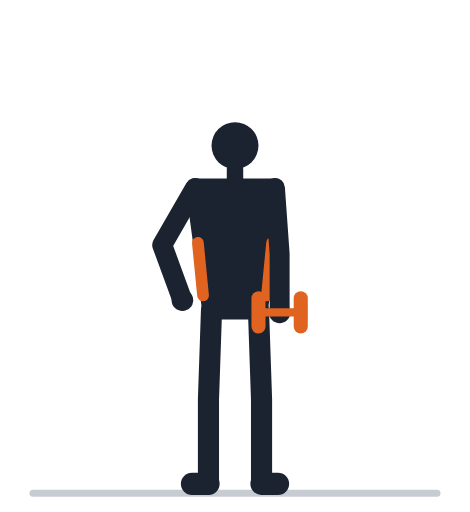
t = 0.00 s
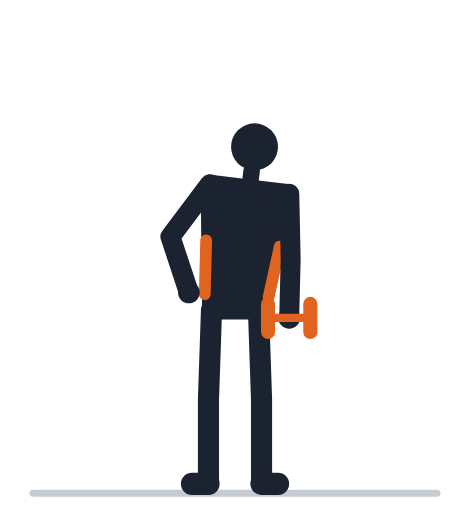
t = 0.57 s
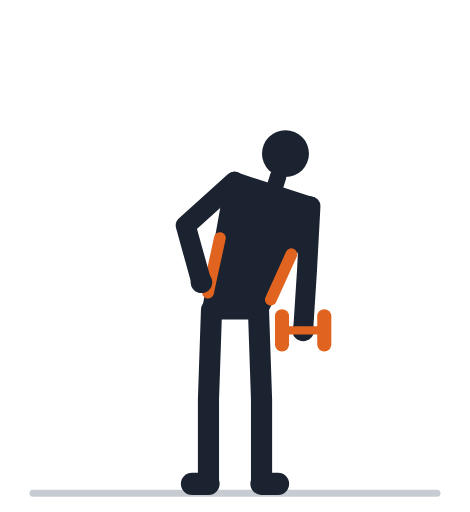
t = 1.13 s
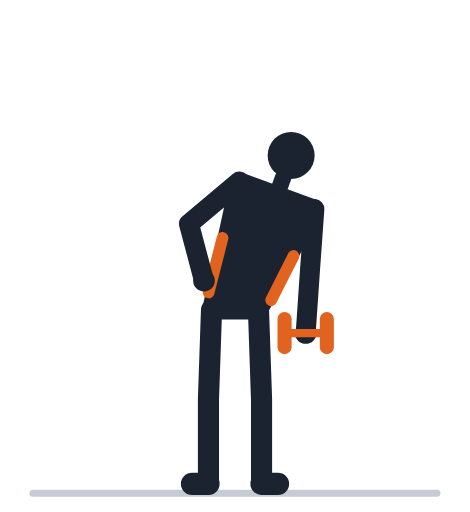
t = 1.70 s
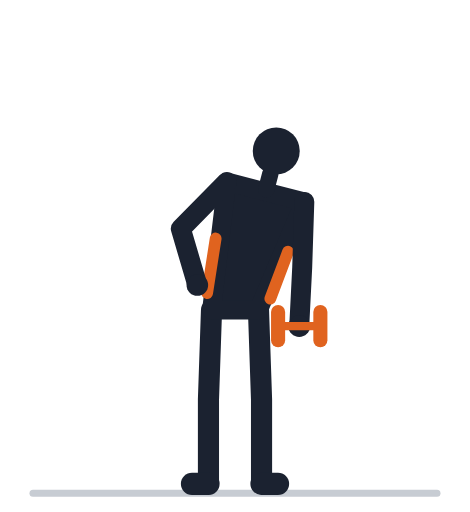
t = 2.27 s
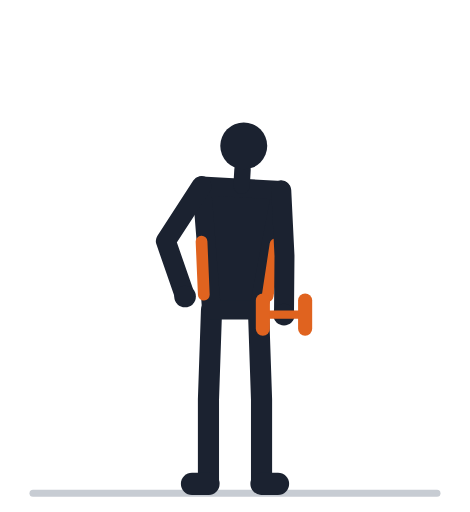
t = 2.83 s

The animated SVG that drew these frames (rendered in a browser with its animation timeline set to each time). Animation: 33 SMIL elements (animate=33); one cycle of 3.40 s, repeats indefinitely.

<svg xmlns="http://www.w3.org/2000/svg" viewBox="0 -18 200 218" role="img"><title>Наклоны в стороны с гантелью: анимация</title><line x1="14" y1="192" x2="186" y2="192" stroke="#C7CCD3" stroke-width="3" stroke-linecap="round"/><polyline points="90.0,114.0 88.7,152.0 88.7,188.0" fill="none" stroke="#1B2230" stroke-width="9" stroke-linecap="round" stroke-linejoin="round" /><line x1="88.7" y1="188.0" x2="81.7" y2="188.0" stroke="#1B2230" stroke-width="9.5" stroke-linecap="round" /><polyline points="110.0,114.0 111.3,152.0 111.3,188.0" fill="none" stroke="#1B2230" stroke-width="9" stroke-linecap="round" stroke-linejoin="round" /><line x1="111.3" y1="188.0" x2="118.3" y2="188.0" stroke="#1B2230" stroke-width="9.5" stroke-linecap="round" /><path d="M90.0,114.0 L110.0,114.0 L117.0,62.0 L83.0,62.0 Z" fill="#1B2230" stroke="#1B2230" stroke-width="8" stroke-linejoin="round"><animate attributeName="d" values="M90.0,114.0 L110.0,114.0 L117.0,62.0 L83.0,62.0 Z;M90.0,114.0 L110.0,114.0 L117.3,62.1 L83.3,61.9 Z;M90.0,114.0 L110.0,114.0 L118.2,62.4 L84.2,61.6 Z;M90.0,114.0 L110.0,114.0 L119.6,63.0 L85.7,61.2 Z;M90.0,114.0 L110.0,114.0 L121.5,63.7 L87.6,60.7 Z;M90.0,114.0 L110.0,114.0 L123.6,64.7 L89.9,60.3 Z;M90.0,114.0 L110.0,114.0 L125.8,65.8 L92.3,59.9 Z;M90.0,114.0 L110.0,114.0 L127.9,67.0 L94.7,59.6 Z;M90.0,114.0 L110.0,114.0 L129.9,68.2 L97.0,59.4 Z;M90.0,114.0 L110.0,114.0 L131.5,69.3 L99.0,59.3 Z;M90.0,114.0 L110.0,114.0 L132.7,70.2 L100.5,59.3 Z;M90.0,114.0 L110.0,114.0 L133.5,70.8 L101.5,59.3 Z;M90.0,114.0 L110.0,114.0 L133.8,71.0 L101.8,59.3 Z;M90.0,114.0 L110.0,114.0 L133.8,71.0 L101.8,59.3 Z;M90.0,114.0 L110.0,114.0 L133.5,70.8 L101.5,59.3 Z;M90.0,114.0 L110.0,114.0 L132.7,70.2 L100.5,59.3 Z;M90.0,114.0 L110.0,114.0 L131.5,69.3 L99.0,59.3 Z;M90.0,114.0 L110.0,114.0 L129.9,68.2 L97.0,59.4 Z;M90.0,114.0 L110.0,114.0 L127.9,67.0 L94.7,59.6 Z;M90.0,114.0 L110.0,114.0 L125.8,65.8 L92.3,59.9 Z;M90.0,114.0 L110.0,114.0 L123.6,64.7 L89.9,60.3 Z;M90.0,114.0 L110.0,114.0 L121.5,63.7 L87.6,60.7 Z;M90.0,114.0 L110.0,114.0 L119.6,63.0 L85.7,61.2 Z;M90.0,114.0 L110.0,114.0 L118.2,62.4 L84.2,61.6 Z;M90.0,114.0 L110.0,114.0 L117.3,62.1 L83.3,61.9 Z;M90.0,114.0 L110.0,114.0 L117.0,62.0 L83.0,62.0 Z;M90.0,114.0 L110.0,114.0 L117.0,62.0 L83.0,62.0 Z" keyTimes="0.000;0.035;0.070;0.105;0.140;0.175;0.210;0.245;0.280;0.315;0.350;0.385;0.420;0.520;0.555;0.590;0.625;0.660;0.695;0.730;0.765;0.800;0.835;0.870;0.905;0.940;1.000" dur="3.4s" repeatCount="indefinite" /></path><line x1="100.0" y1="61.0" x2="100.0" y2="54.0" stroke="#1B2230" stroke-width="7" stroke-linecap="round"><animate attributeName="x1" values="100.0;100.3;101.2;102.7;104.6;106.8;109.2;111.6;113.7;115.6;117.0;117.8;118.1;118.1;117.8;117.0;115.6;113.7;111.6;109.2;106.8;104.6;102.7;101.2;100.3;100.0;100.0" keyTimes="0.000;0.035;0.070;0.105;0.140;0.175;0.210;0.245;0.280;0.315;0.350;0.385;0.420;0.520;0.555;0.590;0.625;0.660;0.695;0.730;0.765;0.800;0.835;0.870;0.905;0.940;1.000" dur="3.4s" repeatCount="indefinite" /><animate attributeName="y1" values="61.0;61.0;61.0;61.1;61.2;61.5;61.8;62.3;62.8;63.4;63.8;64.1;64.2;64.2;64.1;63.8;63.4;62.8;62.3;61.8;61.5;61.2;61.1;61.0;61.0;61.0;61.0" keyTimes="0.000;0.035;0.070;0.105;0.140;0.175;0.210;0.245;0.280;0.315;0.350;0.385;0.420;0.520;0.555;0.590;0.625;0.660;0.695;0.730;0.765;0.800;0.835;0.870;0.905;0.940;1.000" dur="3.4s" repeatCount="indefinite" /><animate attributeName="x2" values="100.0;100.4;101.4;103.1;105.2;107.7;110.4;113.1;115.5;117.6;119.2;120.2;120.5;120.5;120.2;119.2;117.6;115.5;113.1;110.4;107.7;105.2;103.1;101.4;100.4;100.0;100.0" keyTimes="0.000;0.035;0.070;0.105;0.140;0.175;0.210;0.245;0.280;0.315;0.350;0.385;0.420;0.520;0.555;0.590;0.625;0.660;0.695;0.730;0.765;0.800;0.835;0.870;0.905;0.940;1.000" dur="3.4s" repeatCount="indefinite" /><animate attributeName="y2" values="54.0;54.0;54.0;54.1;54.3;54.5;54.9;55.5;56.1;56.7;57.2;57.5;57.6;57.6;57.5;57.2;56.7;56.1;55.5;54.9;54.5;54.3;54.1;54.0;54.0;54.0;54.0" keyTimes="0.000;0.035;0.070;0.105;0.140;0.175;0.210;0.245;0.280;0.315;0.350;0.385;0.420;0.520;0.555;0.590;0.625;0.660;0.695;0.730;0.765;0.800;0.835;0.870;0.905;0.940;1.000" dur="3.4s" repeatCount="indefinite" /></line><circle cx="100.0" cy="44.0" r="10" fill="#1B2230"><animate attributeName="cx" values="100.0;100.4;101.6;103.6;106.1;109.0;112.2;115.3;118.1;120.5;122.4;123.5;123.9;123.9;123.5;122.4;120.5;118.1;115.3;112.2;109.0;106.1;103.6;101.6;100.4;100.0;100.0" keyTimes="0.000;0.035;0.070;0.105;0.140;0.175;0.210;0.245;0.280;0.315;0.350;0.385;0.420;0.520;0.555;0.590;0.625;0.660;0.695;0.730;0.765;0.800;0.835;0.870;0.905;0.940;1.000" dur="3.4s" repeatCount="indefinite" /><animate attributeName="cy" values="44.0;44.0;44.0;44.1;44.3;44.6;45.1;45.7;46.4;47.1;47.7;48.1;48.2;48.2;48.1;47.7;47.1;46.4;45.7;45.1;44.6;44.3;44.1;44.0;44.0;44.0;44.0" keyTimes="0.000;0.035;0.070;0.105;0.140;0.175;0.210;0.245;0.280;0.315;0.350;0.385;0.420;0.520;0.555;0.590;0.625;0.660;0.695;0.730;0.765;0.800;0.835;0.870;0.905;0.940;1.000" dur="3.4s" repeatCount="indefinite" /></circle><line x1="113.6" y1="107.8" x2="115.8" y2="85.4" stroke="#E0631F" stroke-width="5" stroke-linecap="round"><animate attributeName="x1" values="113.6;113.6;113.7;113.9;114.1;114.4;114.6;114.8;115.1;115.2;115.3;115.4;115.4;115.4;115.4;115.3;115.2;115.1;114.8;114.6;114.4;114.1;113.9;113.7;113.6;113.6;113.6" keyTimes="0.000;0.035;0.070;0.105;0.140;0.175;0.210;0.245;0.280;0.315;0.350;0.385;0.420;0.520;0.555;0.590;0.625;0.660;0.695;0.730;0.765;0.800;0.835;0.870;0.905;0.940;1.000" dur="3.4s" repeatCount="indefinite" /><animate attributeName="y1" values="107.8;107.8;107.9;108.0;108.2;108.5;108.7;109.0;109.2;109.5;109.6;109.8;109.8;109.8;109.8;109.6;109.5;109.2;109.0;108.7;108.5;108.2;108.0;107.9;107.8;107.8;107.8" keyTimes="0.000;0.035;0.070;0.105;0.140;0.175;0.210;0.245;0.280;0.315;0.350;0.385;0.420;0.520;0.555;0.590;0.625;0.660;0.695;0.730;0.765;0.800;0.835;0.870;0.905;0.940;1.000" dur="3.4s" repeatCount="indefinite" /><animate attributeName="x2" values="115.8;115.9;116.4;117.2;118.2;119.3;120.5;121.7;122.8;123.7;124.3;124.7;124.9;124.9;124.7;124.3;123.7;122.8;121.7;120.5;119.3;118.2;117.2;116.4;115.9;115.8;115.8" keyTimes="0.000;0.035;0.070;0.105;0.140;0.175;0.210;0.245;0.280;0.315;0.350;0.385;0.420;0.520;0.555;0.590;0.625;0.660;0.695;0.730;0.765;0.800;0.835;0.870;0.905;0.940;1.000" dur="3.4s" repeatCount="indefinite" /><animate attributeName="y2" values="85.4;85.5;85.7;86.0;86.5;87.1;87.8;88.6;89.3;90.0;90.5;90.9;91.0;91.0;90.9;90.5;90.0;89.3;88.6;87.8;87.1;86.5;86.0;85.7;85.5;85.4;85.4" keyTimes="0.000;0.035;0.070;0.105;0.140;0.175;0.210;0.245;0.280;0.315;0.350;0.385;0.420;0.520;0.555;0.590;0.625;0.660;0.695;0.730;0.765;0.800;0.835;0.870;0.905;0.940;1.000" dur="3.4s" repeatCount="indefinite" /></line><line x1="86.4" y1="107.8" x2="84.2" y2="85.4" stroke="#E0631F" stroke-width="5" stroke-linecap="round"><animate attributeName="x1" values="86.4;86.4;86.5;86.7;87.0;87.2;87.6;87.9;88.2;88.4;88.6;88.8;88.8;88.8;88.8;88.6;88.4;88.2;87.9;87.6;87.2;87.0;86.7;86.5;86.4;86.4;86.4" keyTimes="0.000;0.035;0.070;0.105;0.140;0.175;0.210;0.245;0.280;0.315;0.350;0.385;0.420;0.520;0.555;0.590;0.625;0.660;0.695;0.730;0.765;0.800;0.835;0.870;0.905;0.940;1.000" dur="3.4s" repeatCount="indefinite" /><animate attributeName="y1" values="107.8;107.8;107.7;107.5;107.4;107.2;107.0;106.9;106.8;106.6;106.6;106.5;106.5;106.5;106.5;106.6;106.6;106.8;106.9;107.0;107.2;107.4;107.5;107.7;107.8;107.8;107.8" keyTimes="0.000;0.035;0.070;0.105;0.140;0.175;0.210;0.245;0.280;0.315;0.350;0.385;0.420;0.520;0.555;0.590;0.625;0.660;0.695;0.730;0.765;0.800;0.835;0.870;0.905;0.940;1.000" dur="3.4s" repeatCount="indefinite" /><animate attributeName="x2" values="84.2;84.4;84.9;85.7;86.8;88.0;89.4;90.8;92.0;93.1;94.0;94.5;94.7;94.7;94.5;94.0;93.1;92.0;90.8;89.4;88.0;86.8;85.7;84.9;84.4;84.2;84.2" keyTimes="0.000;0.035;0.070;0.105;0.140;0.175;0.210;0.245;0.280;0.315;0.350;0.385;0.420;0.520;0.555;0.590;0.625;0.660;0.695;0.730;0.765;0.800;0.835;0.870;0.905;0.940;1.000" dur="3.4s" repeatCount="indefinite" /><animate attributeName="y2" values="85.4;85.4;85.2;84.9;84.6;84.2;83.9;83.7;83.5;83.4;83.3;83.3;83.3;83.3;83.3;83.3;83.4;83.5;83.7;83.9;84.2;84.6;84.9;85.2;85.4;85.4;85.4" keyTimes="0.000;0.035;0.070;0.105;0.140;0.175;0.210;0.245;0.280;0.315;0.350;0.385;0.420;0.520;0.555;0.590;0.625;0.660;0.695;0.730;0.765;0.800;0.835;0.870;0.905;0.940;1.000" dur="3.4s" repeatCount="indefinite" /></line><polyline points="83.0,62.0 69.0,86.3 77.6,109.8" fill="none" stroke="#1B2230" stroke-width="8.5" stroke-linecap="round" stroke-linejoin="round"><animate attributeName="points" values="83.0,62.0 69.0,86.3 77.6,109.8;83.3,61.9 69.2,86.1 77.7,109.6;84.2,61.6 69.7,85.6 78.1,109.1;85.7,61.2 70.5,84.7 78.7,108.3;87.6,60.7 71.5,83.7 79.6,107.3;89.9,60.3 72.8,82.5 80.6,106.3;92.3,59.9 74.3,81.3 81.8,105.2;94.7,59.6 75.8,80.2 83.0,104.1;97.0,59.4 77.2,79.2 84.2,103.2;99.0,59.3 78.5,78.4 85.3,102.5;100.5,59.3 79.5,77.8 86.1,101.9;101.5,59.3 80.1,77.5 86.6,101.6;101.8,59.3 80.4,77.3 86.8,101.5;101.8,59.3 80.4,77.3 86.8,101.5;101.5,59.3 80.1,77.5 86.6,101.6;100.5,59.3 79.5,77.8 86.1,101.9;99.0,59.3 78.5,78.4 85.3,102.5;97.0,59.4 77.2,79.2 84.2,103.2;94.7,59.6 75.8,80.2 83.0,104.1;92.3,59.9 74.3,81.3 81.8,105.2;89.9,60.3 72.8,82.5 80.6,106.3;87.6,60.7 71.5,83.7 79.6,107.3;85.7,61.2 70.5,84.7 78.7,108.3;84.2,61.6 69.7,85.6 78.1,109.1;83.3,61.9 69.2,86.1 77.7,109.6;83.0,62.0 69.0,86.3 77.6,109.8;83.0,62.0 69.0,86.3 77.6,109.8" keyTimes="0.000;0.035;0.070;0.105;0.140;0.175;0.210;0.245;0.280;0.315;0.350;0.385;0.420;0.520;0.555;0.590;0.625;0.660;0.695;0.730;0.765;0.800;0.835;0.870;0.905;0.940;1.000" dur="3.4s" repeatCount="indefinite" /></polyline><circle cx="77.6" cy="109.8" r="4.6" fill="#1B2230"><animate attributeName="cx" values="77.6;77.7;78.1;78.7;79.6;80.6;81.8;83.0;84.2;85.3;86.1;86.6;86.8;86.8;86.6;86.1;85.3;84.2;83.0;81.8;80.6;79.6;78.7;78.1;77.7;77.6;77.6" keyTimes="0.000;0.035;0.070;0.105;0.140;0.175;0.210;0.245;0.280;0.315;0.350;0.385;0.420;0.520;0.555;0.590;0.625;0.660;0.695;0.730;0.765;0.800;0.835;0.870;0.905;0.940;1.000" dur="3.4s" repeatCount="indefinite" /><animate attributeName="cy" values="109.8;109.6;109.1;108.3;107.3;106.3;105.2;104.1;103.2;102.5;101.9;101.6;101.5;101.5;101.6;101.9;102.5;103.2;104.1;105.2;106.3;107.3;108.3;109.1;109.6;109.8;109.8" keyTimes="0.000;0.035;0.070;0.105;0.140;0.175;0.210;0.245;0.280;0.315;0.350;0.385;0.420;0.520;0.555;0.590;0.625;0.660;0.695;0.730;0.765;0.800;0.835;0.870;0.905;0.940;1.000" dur="3.4s" repeatCount="indefinite" /></circle><polyline points="117.0,62.0 119.0,90.0 119.0,115.0" fill="none" stroke="#1B2230" stroke-width="8.5" stroke-linecap="round" stroke-linejoin="round"><animate attributeName="points" values="117.0,62.0 119.0,90.0 119.0,115.0;117.3,62.1 119.2,90.1 119.2,115.1;118.2,62.4 119.9,90.4 119.8,115.4;119.6,63.0 121.0,90.9 120.8,115.9;121.5,63.7 122.4,91.7 122.0,116.7;123.6,64.7 124.1,92.6 123.4,117.6;125.8,65.8 125.8,93.8 124.9,118.7;127.9,67.0 127.4,95.0 126.3,119.9;129.9,68.2 128.9,96.2 127.6,121.1;131.5,69.3 130.1,97.3 128.6,122.2;132.7,70.2 131.1,98.1 129.4,123.1;133.5,70.8 131.6,98.7 129.9,123.7;133.8,71.0 131.8,98.9 130.1,123.8;133.8,71.0 131.8,98.9 130.1,123.8;133.5,70.8 131.6,98.7 129.9,123.7;132.7,70.2 131.1,98.1 129.4,123.1;131.5,69.3 130.1,97.3 128.6,122.2;129.9,68.2 128.9,96.2 127.6,121.1;127.9,67.0 127.4,95.0 126.3,119.9;125.8,65.8 125.8,93.8 124.9,118.7;123.6,64.7 124.1,92.6 123.4,117.6;121.5,63.7 122.4,91.7 122.0,116.7;119.6,63.0 121.0,90.9 120.8,115.9;118.2,62.4 119.9,90.4 119.8,115.4;117.3,62.1 119.2,90.1 119.2,115.1;117.0,62.0 119.0,90.0 119.0,115.0;117.0,62.0 119.0,90.0 119.0,115.0" keyTimes="0.000;0.035;0.070;0.105;0.140;0.175;0.210;0.245;0.280;0.315;0.350;0.385;0.420;0.520;0.555;0.590;0.625;0.660;0.695;0.730;0.765;0.800;0.835;0.870;0.905;0.940;1.000" dur="3.4s" repeatCount="indefinite" /></polyline><circle cx="119.0" cy="115.0" r="4.6" fill="#1B2230"><animate attributeName="cx" values="119.0;119.2;119.8;120.8;122.0;123.4;124.9;126.3;127.6;128.6;129.4;129.9;130.1;130.1;129.9;129.4;128.6;127.6;126.3;124.9;123.4;122.0;120.8;119.8;119.2;119.0;119.0" keyTimes="0.000;0.035;0.070;0.105;0.140;0.175;0.210;0.245;0.280;0.315;0.350;0.385;0.420;0.520;0.555;0.590;0.625;0.660;0.695;0.730;0.765;0.800;0.835;0.870;0.905;0.940;1.000" dur="3.4s" repeatCount="indefinite" /><animate attributeName="cy" values="115.0;115.1;115.4;115.9;116.7;117.6;118.7;119.9;121.1;122.2;123.1;123.7;123.8;123.8;123.7;123.1;122.2;121.1;119.9;118.7;117.6;116.7;115.9;115.4;115.1;115.0;115.0" keyTimes="0.000;0.035;0.070;0.105;0.140;0.175;0.210;0.245;0.280;0.315;0.350;0.385;0.420;0.520;0.555;0.590;0.625;0.660;0.695;0.730;0.765;0.800;0.835;0.870;0.905;0.940;1.000" dur="3.4s" repeatCount="indefinite" /></circle><line x1="110.0" y1="115.0" x2="128.0" y2="115.0" stroke="#E0631F" stroke-width="3.5" stroke-linecap="round"><animate attributeName="x1" values="110.0;110.2;110.8;111.8;113.0;114.4;115.9;117.3;118.6;119.6;120.4;120.9;121.1;121.1;120.9;120.4;119.6;118.6;117.3;115.9;114.4;113.0;111.8;110.8;110.2;110.0;110.0" keyTimes="0.000;0.035;0.070;0.105;0.140;0.175;0.210;0.245;0.280;0.315;0.350;0.385;0.420;0.520;0.555;0.590;0.625;0.660;0.695;0.730;0.765;0.800;0.835;0.870;0.905;0.940;1.000" dur="3.4s" repeatCount="indefinite" /><animate attributeName="y1" values="115.0;115.1;115.4;115.9;116.7;117.6;118.7;119.9;121.1;122.2;123.1;123.7;123.8;123.8;123.7;123.1;122.2;121.1;119.9;118.7;117.6;116.7;115.9;115.4;115.1;115.0;115.0" keyTimes="0.000;0.035;0.070;0.105;0.140;0.175;0.210;0.245;0.280;0.315;0.350;0.385;0.420;0.520;0.555;0.590;0.625;0.660;0.695;0.730;0.765;0.800;0.835;0.870;0.905;0.940;1.000" dur="3.4s" repeatCount="indefinite" /><animate attributeName="x2" values="128.0;128.2;128.8;129.8;131.0;132.4;133.9;135.3;136.6;137.6;138.4;138.9;139.1;139.1;138.9;138.4;137.6;136.6;135.3;133.9;132.4;131.0;129.8;128.8;128.2;128.0;128.0" keyTimes="0.000;0.035;0.070;0.105;0.140;0.175;0.210;0.245;0.280;0.315;0.350;0.385;0.420;0.520;0.555;0.590;0.625;0.660;0.695;0.730;0.765;0.800;0.835;0.870;0.905;0.940;1.000" dur="3.4s" repeatCount="indefinite" /><animate attributeName="y2" values="115.0;115.1;115.4;115.9;116.7;117.6;118.7;119.9;121.1;122.2;123.1;123.7;123.8;123.8;123.7;123.1;122.2;121.1;119.9;118.7;117.6;116.7;115.9;115.4;115.1;115.0;115.0" keyTimes="0.000;0.035;0.070;0.105;0.140;0.175;0.210;0.245;0.280;0.315;0.350;0.385;0.420;0.520;0.555;0.590;0.625;0.660;0.695;0.730;0.765;0.800;0.835;0.870;0.905;0.940;1.000" dur="3.4s" repeatCount="indefinite" /></line><line x1="110.0" y1="109.0" x2="110.0" y2="121.0" stroke="#E0631F" stroke-width="6" stroke-linecap="round"><animate attributeName="x1" values="110.0;110.2;110.8;111.8;113.0;114.4;115.9;117.3;118.6;119.6;120.4;120.9;121.1;121.1;120.9;120.4;119.6;118.6;117.3;115.9;114.4;113.0;111.8;110.8;110.2;110.0;110.0" keyTimes="0.000;0.035;0.070;0.105;0.140;0.175;0.210;0.245;0.280;0.315;0.350;0.385;0.420;0.520;0.555;0.590;0.625;0.660;0.695;0.730;0.765;0.800;0.835;0.870;0.905;0.940;1.000" dur="3.4s" repeatCount="indefinite" /><animate attributeName="y1" values="109.0;109.1;109.4;109.9;110.7;111.6;112.7;113.9;115.1;116.2;117.1;117.7;117.8;117.8;117.7;117.1;116.2;115.1;113.9;112.7;111.6;110.7;109.9;109.4;109.1;109.0;109.0" keyTimes="0.000;0.035;0.070;0.105;0.140;0.175;0.210;0.245;0.280;0.315;0.350;0.385;0.420;0.520;0.555;0.590;0.625;0.660;0.695;0.730;0.765;0.800;0.835;0.870;0.905;0.940;1.000" dur="3.4s" repeatCount="indefinite" /><animate attributeName="x2" values="110.0;110.2;110.8;111.8;113.0;114.4;115.9;117.3;118.6;119.6;120.4;120.9;121.1;121.1;120.9;120.4;119.6;118.6;117.3;115.9;114.4;113.0;111.8;110.8;110.2;110.0;110.0" keyTimes="0.000;0.035;0.070;0.105;0.140;0.175;0.210;0.245;0.280;0.315;0.350;0.385;0.420;0.520;0.555;0.590;0.625;0.660;0.695;0.730;0.765;0.800;0.835;0.870;0.905;0.940;1.000" dur="3.4s" repeatCount="indefinite" /><animate attributeName="y2" values="121.0;121.1;121.4;121.9;122.7;123.6;124.7;125.9;127.1;128.2;129.1;129.7;129.8;129.8;129.7;129.1;128.2;127.1;125.9;124.7;123.6;122.7;121.9;121.4;121.1;121.0;121.0" keyTimes="0.000;0.035;0.070;0.105;0.140;0.175;0.210;0.245;0.280;0.315;0.350;0.385;0.420;0.520;0.555;0.590;0.625;0.660;0.695;0.730;0.765;0.800;0.835;0.870;0.905;0.940;1.000" dur="3.4s" repeatCount="indefinite" /></line><line x1="128.0" y1="109.0" x2="128.0" y2="121.0" stroke="#E0631F" stroke-width="6" stroke-linecap="round"><animate attributeName="x1" values="128.0;128.2;128.8;129.8;131.0;132.4;133.9;135.3;136.6;137.6;138.4;138.9;139.1;139.1;138.9;138.4;137.6;136.6;135.3;133.9;132.4;131.0;129.8;128.8;128.2;128.0;128.0" keyTimes="0.000;0.035;0.070;0.105;0.140;0.175;0.210;0.245;0.280;0.315;0.350;0.385;0.420;0.520;0.555;0.590;0.625;0.660;0.695;0.730;0.765;0.800;0.835;0.870;0.905;0.940;1.000" dur="3.4s" repeatCount="indefinite" /><animate attributeName="y1" values="109.0;109.1;109.4;109.9;110.7;111.6;112.7;113.9;115.1;116.2;117.1;117.7;117.8;117.8;117.7;117.1;116.2;115.1;113.9;112.7;111.6;110.7;109.9;109.4;109.1;109.0;109.0" keyTimes="0.000;0.035;0.070;0.105;0.140;0.175;0.210;0.245;0.280;0.315;0.350;0.385;0.420;0.520;0.555;0.590;0.625;0.660;0.695;0.730;0.765;0.800;0.835;0.870;0.905;0.940;1.000" dur="3.4s" repeatCount="indefinite" /><animate attributeName="x2" values="128.0;128.2;128.8;129.8;131.0;132.4;133.9;135.3;136.6;137.6;138.4;138.9;139.1;139.1;138.9;138.4;137.6;136.6;135.3;133.9;132.4;131.0;129.8;128.8;128.2;128.0;128.0" keyTimes="0.000;0.035;0.070;0.105;0.140;0.175;0.210;0.245;0.280;0.315;0.350;0.385;0.420;0.520;0.555;0.590;0.625;0.660;0.695;0.730;0.765;0.800;0.835;0.870;0.905;0.940;1.000" dur="3.4s" repeatCount="indefinite" /><animate attributeName="y2" values="121.0;121.1;121.4;121.9;122.7;123.6;124.7;125.9;127.1;128.2;129.1;129.7;129.8;129.8;129.7;129.1;128.2;127.1;125.9;124.7;123.6;122.7;121.9;121.4;121.1;121.0;121.0" keyTimes="0.000;0.035;0.070;0.105;0.140;0.175;0.210;0.245;0.280;0.315;0.350;0.385;0.420;0.520;0.555;0.590;0.625;0.660;0.695;0.730;0.765;0.800;0.835;0.870;0.905;0.940;1.000" dur="3.4s" repeatCount="indefinite" /></line></svg>
